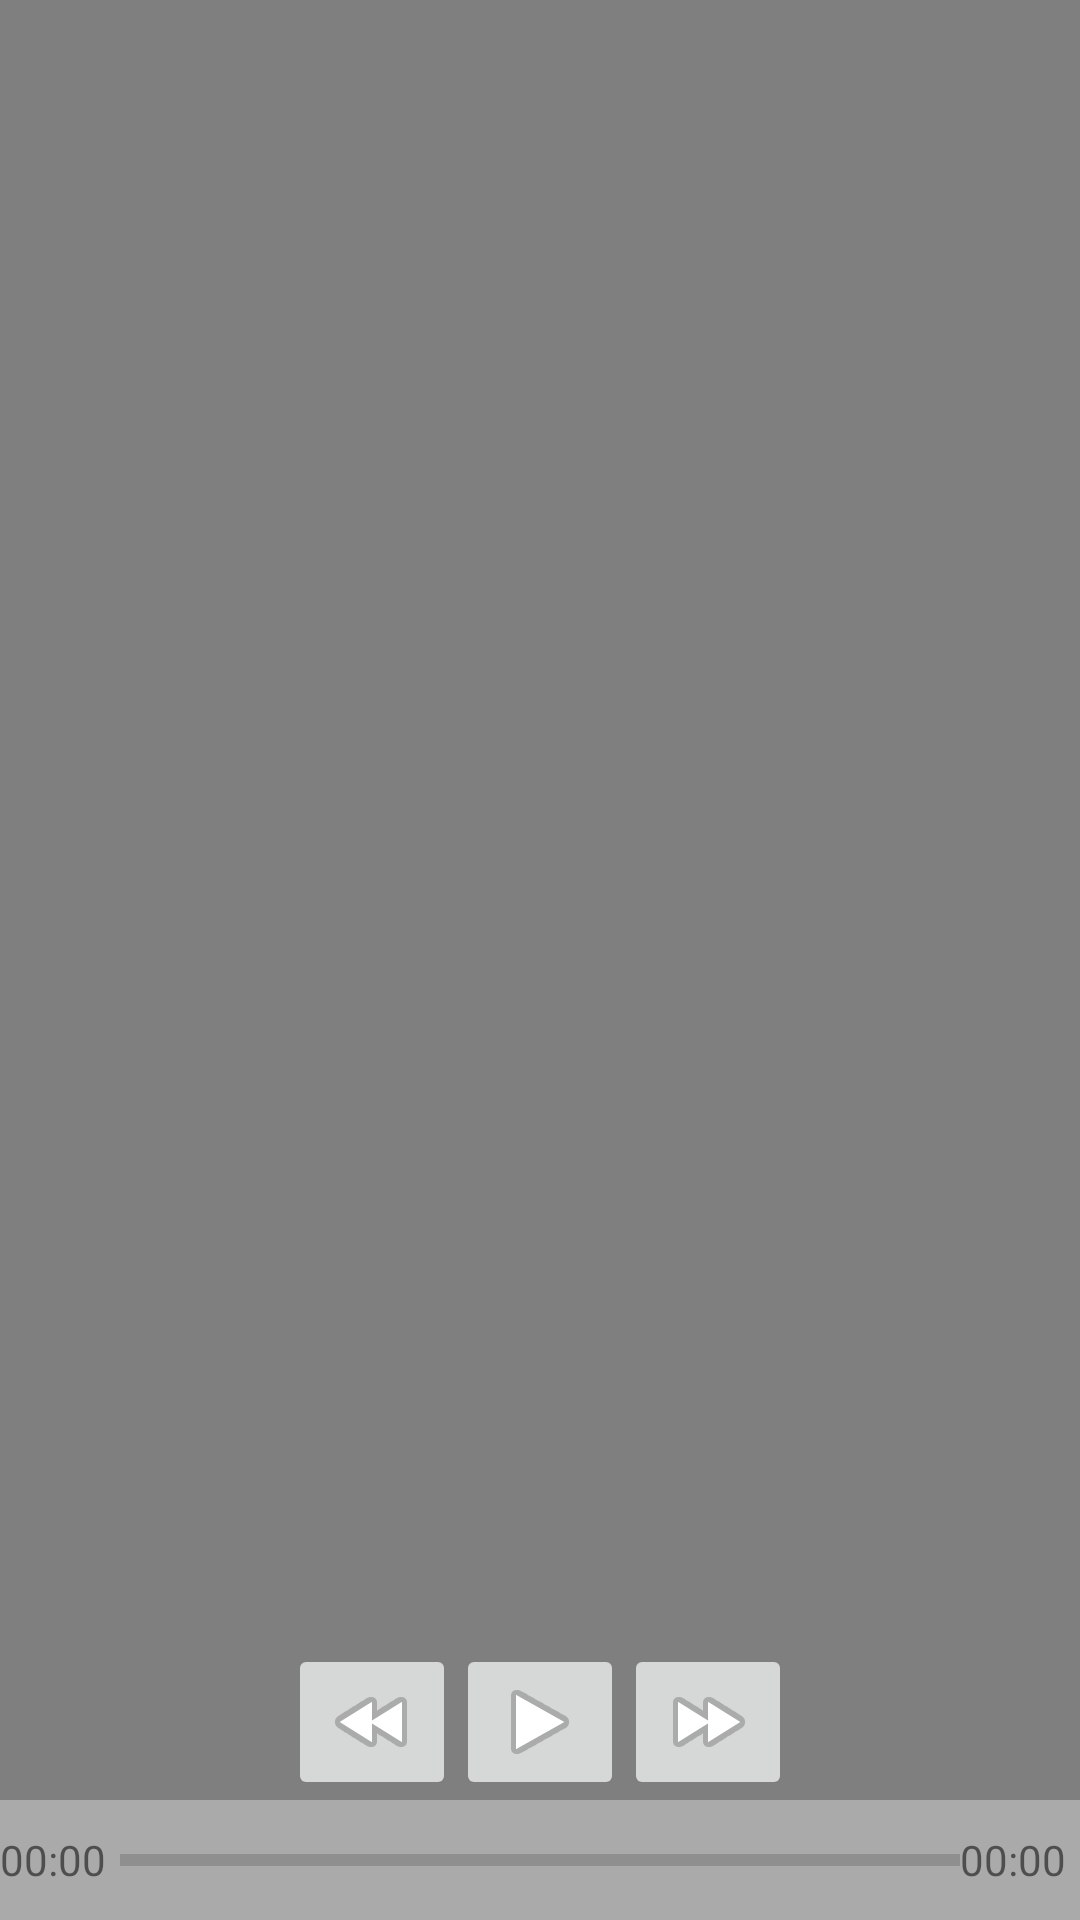

Produce the Android XML layout that renders to this screen, including the resource entries it uses.
<!-- AndroidManifest.xml: application theme AppTheme -->
<!-- res/layout/video_main.xml -->
<?xml version="1.0" encoding="utf-8"?>
<androidx.constraintlayout.widget.ConstraintLayout xmlns:android="http://schemas.android.com/apk/res/android"
    xmlns:app="http://schemas.android.com/apk/res-auto"
    android:layout_width="match_parent"
    android:layout_height="match_parent">

    <VideoView
        android:id="@+id/video_player"
        android:layout_width="match_parent"
        android:layout_height="wrap_content"
        app:layout_constraintTop_toTopOf="parent" />

    <LinearLayout
        android:layout_width="wrap_content"
        android:layout_height="wrap_content"
        android:orientation="horizontal"
        app:layout_constraintBottom_toTopOf="@id/ll_container_time"
        app:layout_constraintLeft_toLeftOf="parent"
        app:layout_constraintRight_toRightOf="parent">

        <ImageButton
            android:id="@+id/btn_rew"
            android:layout_width="wrap_content"
            android:layout_height="wrap_content"
            android:src="@android:drawable/ic_media_rew" />

        <ImageButton
            android:id="@+id/btn_play"
            android:layout_width="wrap_content"
            android:layout_height="wrap_content"
            android:src="@drawable/media_play_pause" />

        <ImageButton
            android:id="@+id/btn_ff"
            android:layout_width="wrap_content"
            android:layout_height="wrap_content"
            android:src="@android:drawable/ic_media_ff" />
    </LinearLayout>

    <LinearLayout
        android:id="@+id/ll_container_time"
        android:layout_width="match_parent"
        android:layout_height="40dp"
        android:background="@android:color/darker_gray"
        android:gravity="center_vertical"
        android:orientation="horizontal"
        app:layout_constraintBottom_toBottomOf="parent">

        <TextView
            android:id="@+id/tv_current_time"
            android:layout_width="wrap_content"
            android:layout_height="wrap_content"
            android:minWidth="40dp"
            android:text="00:00" />

        <ProgressBar
            android:id="@+id/progress_timeline"
            style="@android:style/Widget.Material.Light.ProgressBar.Horizontal"
            android:layout_width="0dp"
            android:layout_height="wrap_content"
            android:layout_weight="1" />

        <TextView
            android:id="@+id/tv_total_time"
            android:layout_width="wrap_content"
            android:layout_height="wrap_content"
            android:minWidth="40dp"
            android:text="00:00" />
    </LinearLayout>

</androidx.constraintlayout.widget.ConstraintLayout>
<!-- resources referenced by this layout -->
<resources>
  <!-- drawable media_play_pause (drawable) -->
  <?xml version="1.0" encoding="utf-8"?>
  <level-list xmlns:android="http://schemas.android.com/apk/res/android">
      <item
          android:drawable="@android:drawable/ic_media_play"
          android:maxLevel="@integer/level_media_play"
          android:minLevel="0" />
      <item
          android:drawable="@android:drawable/ic_media_pause"
          android:maxLevel="@integer/level_media_pause"
          android:minLevel="@integer/level_media_play" />
  </level-list>
  <style name="AppTheme" parent="Theme.AppCompat.Light">
          
          <item name="colorPrimary">@color/colorPrimary</item>
          <item name="colorPrimaryDark">@color/colorPrimaryDark</item>
          <item name="colorAccent">@color/colorAccent</item>
      </style>
  <!-- not gathered from this repository: default colours our renderer supplied (Android Studio template values) -->
  <color name="colorPrimary">#FF6200EE</color>
  <color name="colorPrimaryDark">#FF3700B3</color>
  <color name="colorAccent">#FF03DAC5</color>
</resources>
